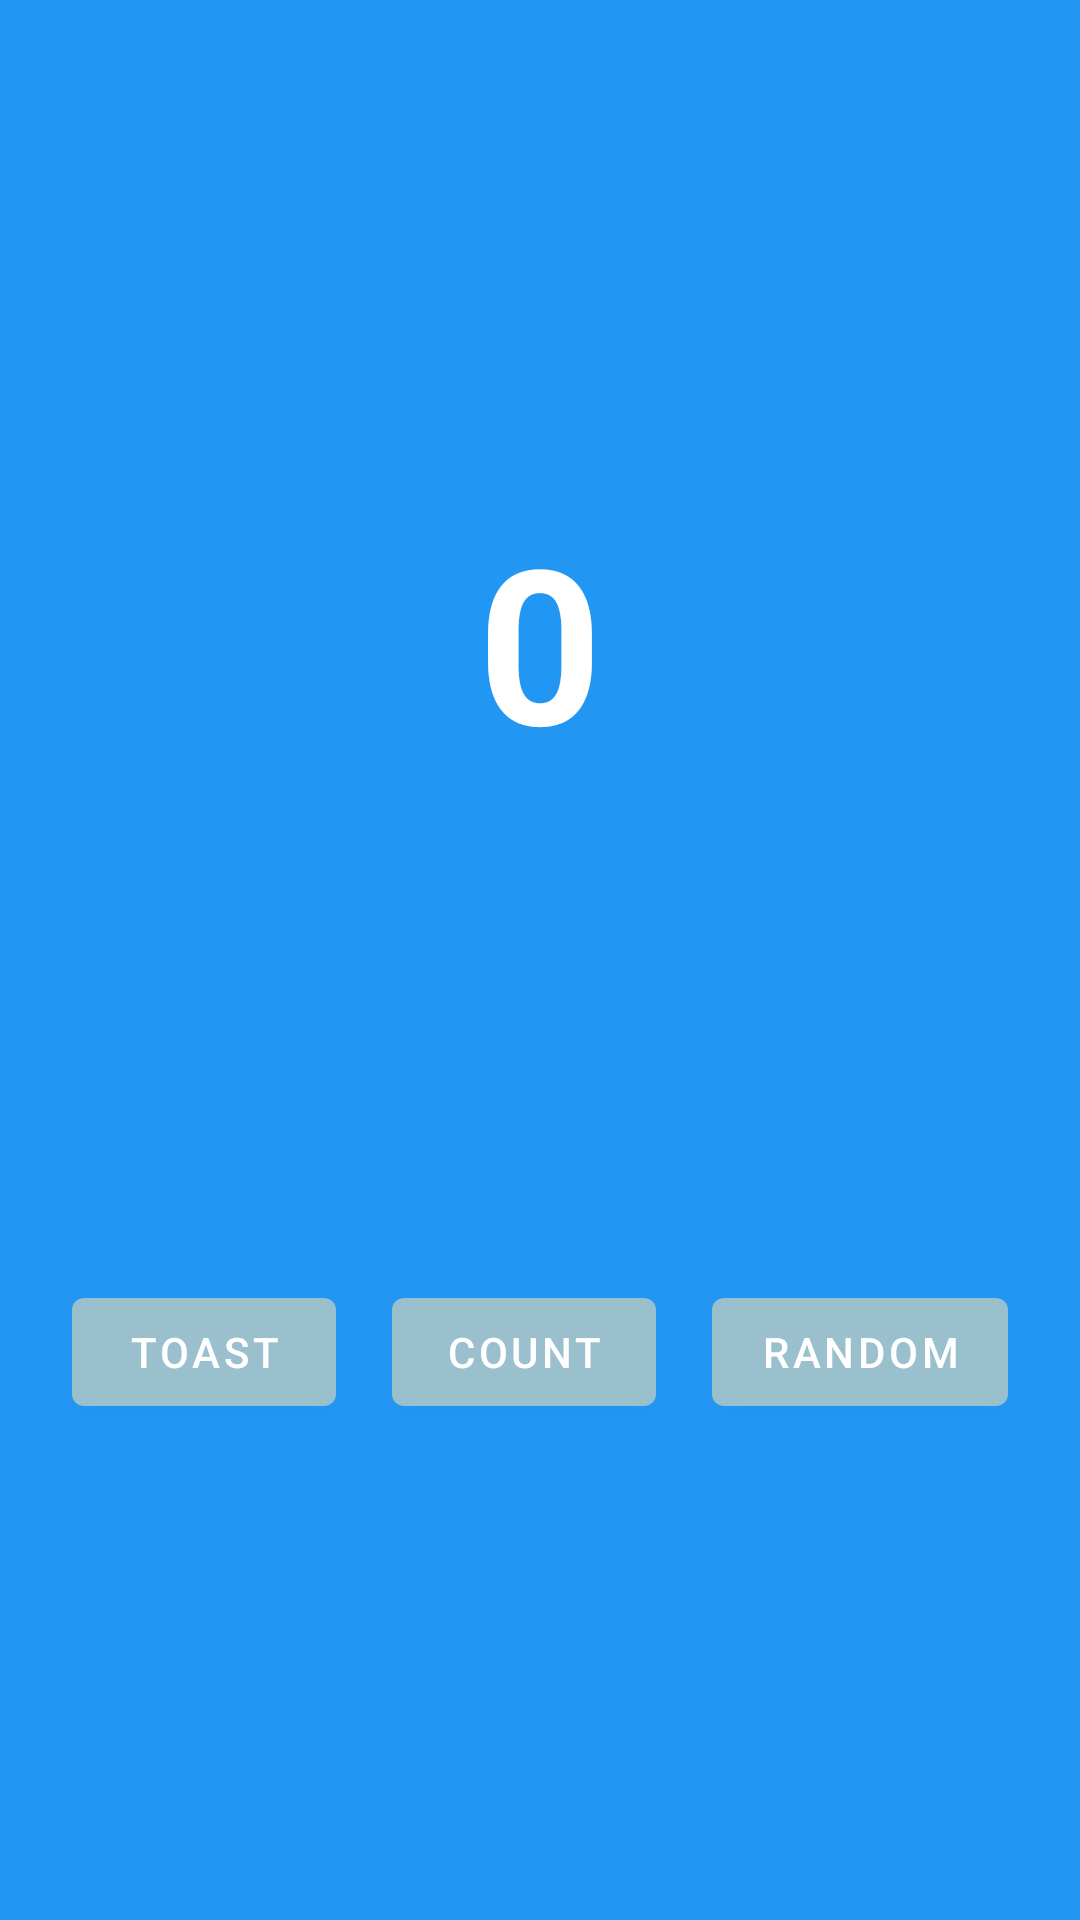

Write the Android layout XML for this screen, with the resource values it uses.
<!-- AndroidManifest.xml: application theme Theme.SalonPoint -->
<!-- res/layout/fragment_first.xml -->
<?xml version="1.0" encoding="utf-8"?>
<androidx.constraintlayout.widget.ConstraintLayout xmlns:android="http://schemas.android.com/apk/res/android"
    xmlns:app="http://schemas.android.com/apk/res-auto"
    xmlns:tools="http://schemas.android.com/tools"
    android:layout_width="match_parent"
    android:layout_height="match_parent"
    android:background="@color/screenBackground"
    tools:context=".FirstFragment">

    <TextView
        android:id="@+id/textview_first"
        android:layout_width="wrap_content"
        android:layout_height="wrap_content"
        android:fontFamily="sans-serif"
        android:text="@string/hello_first_fragment"
        android:textColor="@android:color/white"
        android:textSize="72sp"
        android:textStyle="bold"
        app:layout_constraintBottom_toTopOf="@id/random_button"
        app:layout_constraintEnd_toEndOf="parent"
        app:layout_constraintStart_toStartOf="parent"
        app:layout_constraintTop_toTopOf="parent"
        app:layout_constraintHorizontal_bias="0.5"
        app:layout_constraintVertical_bias="0.3" />

    <Button
        android:id="@+id/random_button"
        android:layout_width="wrap_content"
        android:layout_height="wrap_content"
        android:layout_marginEnd="24dp"
        android:layout_marginRight="24dp"
        android:text="@string/random_button_text"
        app:backgroundTint="@color/buttonBackground"
        app:layout_constraintBottom_toBottomOf="parent"
        app:layout_constraintEnd_toEndOf="parent"
        app:layout_constraintTop_toBottomOf="@+id/textview_first" />

    <Button
        android:id="@+id/toast_button"
        android:layout_width="wrap_content"
        android:layout_height="wrap_content"
        android:layout_marginStart="24dp"
        android:layout_marginLeft="24dp"
        android:text="@string/toast_button_text"
        app:backgroundTint="@color/buttonBackground"
        app:layout_constraintBottom_toBottomOf="parent"
        app:layout_constraintStart_toStartOf="parent"
        app:layout_constraintTop_toBottomOf="@+id/textview_first" />

    <Button
        android:id="@+id/count_button"
        android:layout_width="wrap_content"
        android:layout_height="wrap_content"
        android:text="@string/count_button_text"
        app:backgroundTint="@color/buttonBackground"
        app:layout_constraintBottom_toBottomOf="parent"
        app:layout_constraintEnd_toStartOf="@+id/random_button"
        app:layout_constraintStart_toEndOf="@+id/toast_button"
        app:layout_constraintTop_toBottomOf="@+id/textview_first" />
</androidx.constraintlayout.widget.ConstraintLayout>
<!-- resources referenced by this layout -->
<resources>
  <color name="buttonBackground">#9AC0CD</color>
  <color name="screenBackground">#2196F3</color>
      c
  <string name="count_button_text">Count</string>
  <string name="hello_first_fragment">0</string>
  <string name="random_button_text">Random</string>
  <string name="toast_button_text">Toast</string>
  <style name="Theme.SalonPoint" parent="Theme.MaterialComponents.DayNight.DarkActionBar">
          
          <item name="colorPrimary">@color/purple_500</item>
          <item name="colorPrimaryVariant">@color/purple_700</item>
          <item name="colorOnPrimary">@color/white</item>
          
          <item name="colorSecondary">@color/teal_200</item>
          <item name="colorSecondaryVariant">@color/teal_700</item>
          <item name="colorOnSecondary">@color/black</item>
          
          <item name="android:statusBarColor" tools:targetApi="l">?attr/colorPrimaryVariant</item>
          
      </style>
  <color name="purple_500">#FF6200EE</color>
  <color name="purple_700">#FF3700B3</color>
  <color name="white">#FFFFFFFF</color>
  <color name="teal_200">#FF03DAC5</color>
  <color name="teal_700">#FF018786</color>
  <color name="black">#FF000000</color>
</resources>
